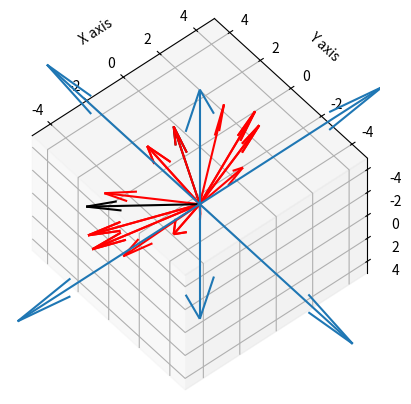

Recreate this plot in Python.
import matplotlib as mpl
from mpl_toolkits.mplot3d import Axes3D
import numpy as np
import matplotlib.pyplot as plt
import math


def drawVector(vec3, color):
    zero_concat_vec3 = np.concatenate((np.array([0., 0., 0.]), vec3)).reshape(1, 6)
    v1, v2, v3, v4, v5, v6 = zip(*zero_concat_vec3)
    return ax.quiver(v1, v2, v3, v4, v5, v6, color = color)

def drawShadows(vec3):
    xaxis_x = np.linspace(0, 0, 2)
    xaxis_y = np.linspace(0, vec3[1], 2)
    xaxis_z = np.linspace(0, vec3[2], 2)
    ax.plot3D(xaxis_x, xaxis_y, xaxis_z, ':k')
    xaxis_y_x = np.linspace(0, 0, 2)
    xaxis_y_y = np.linspace(vec3[1], vec3[1], 2)
    xaxis_y_z = np.linspace(0, vec3[2], 2)
    ax.plot3D(xaxis_y_x, xaxis_y_y, xaxis_y_z, ':k')
    xaxis_z_x = np.linspace(0, 0, 2)
    xaxis_z_y = np.linspace(0, vec3[1], 2)
    xaxis_z_z = np.linspace(vec3[2], vec3[2], 2)
    ax.plot3D(xaxis_z_x, xaxis_z_y, xaxis_z_z, ':k')
    xaxis_x_x = np.linspace(0, vec3[0], 2)
    xaxis_x_y = np.linspace(vec3[1], vec3[1], 2)
    xaxis_x_z = np.linspace(vec3[2], vec3[2], 2)
    ax.plot3D(xaxis_x_x, xaxis_x_y, xaxis_x_z, ':k')


    yaxis_x = np.linspace(0, vec3[0], 2)
    yaxis_y = np.linspace(0, 0, 2)
    yaxis_z = np.linspace(0, vec3[2], 2)
    ax.plot3D(yaxis_x, yaxis_y, yaxis_z, ':k')
    yaxis_x_x = np.linspace(vec3[0], vec3[0], 2)
    yaxis_x_y = np.linspace(0, 0, 2)
    yaxis_x_z = np.linspace(0, vec3[2], 2)
    ax.plot3D(yaxis_x_x, yaxis_x_y, yaxis_x_z, ':k')
    yaxis_z_x = np.linspace(0, vec3[0], 2)
    yaxis_z_y = np.linspace(0, 0, 2)
    yaxis_z_z = np.linspace(vec3[2], vec3[2], 2)
    ax.plot3D(yaxis_z_x, yaxis_z_y, yaxis_z_z, ':k')
    yaxis_y_x = np.linspace(vec3[0], vec3[0], 2)
    yaxis_y_y = np.linspace(0, vec3[1], 2)
    yaxis_y_z = np.linspace(vec3[2], vec3[2], 2)
    ax.plot3D(yaxis_y_x, yaxis_y_y, yaxis_y_z, ':k')


    zaxis_x = np.linspace(0, vec3[0], 2)
    zaxis_y = np.linspace(0, vec3[1], 2)
    zaxis_z = np.linspace(0, 0, 2)
    ax.plot3D(zaxis_x, zaxis_y, zaxis_z, ':k')
    zaxis_x_x = np.linspace(vec3[0], vec3[0], 2)
    zaxis_x_y = np.linspace(0, vec3[1], 2)
    zaxis_x_z = np.linspace(0, 0, 2)
    ax.plot3D(zaxis_x_x, zaxis_x_y, zaxis_x_z, ':k')
    zaxis_y_x = np.linspace(0, vec3[0], 2)
    zaxis_y_y = np.linspace(vec3[1], vec3[1], 2)
    zaxis_y_z = np.linspace(0, 0, 2)
    ax.plot3D(zaxis_y_x, zaxis_y_y, zaxis_y_z, ':k')
    zaxis_z_x = np.linspace(vec3[0], vec3[0], 2)
    zaxis_z_y = np.linspace(vec3[1], vec3[1], 2)
    zaxis_z_z = np.linspace(0, vec3[2], 2)
    ax.plot3D(zaxis_z_x, zaxis_z_y, zaxis_z_z, ':k')

def drawLegend():
    axis_lines = np.array(
        [[0, 0, 0, 10, 0, 0],
        [0, 0, 0, -10, 0, 0],
        [0, 0, 0, 0, 10, 0],
        [0, 0, 0, 0, -10, 0],
        [0, 0, 0, 0, 0, 10],
        [0, 0, 0, 0, 0, -10]])
    X, Y, Z, U, V, W = zip(*axis_lines)
    ax.quiver(X, Y, Z, U, V, W)
    ax.set_xlim([-5, 5])
    ax.set_ylim([-5, 5])
    ax.set_zlim([-5, 5])
    ax.set_xlabel('X axis')
    ax.set_ylabel('Y axis')
    ax.set_zlabel('Z axis')
    ax.set_proj_type('ortho')
    ax.view_init(elev = 130, azim = -130)

def calculateRotatedVec(vec3, yaw, pitch, roll):
    rotated = vec3

    # z-axis - yaw
    rotated = np.array([rotated[0] * math.cos(math.radians(roll)) - rotated[1] * math.sin(math.radians(roll)),
        rotated[0] * math.sin(math.radians(roll)) + rotated[1] * math.cos(math.radians(roll)), rotated[2]])

    # y-axis - pitch
    rotated = np.array([rotated[0] * math.cos(math.radians(yaw)) + rotated[2] * math.sin(math.radians(yaw)),
        rotated[1], -1 * rotated[0] * math.sin(math.radians(yaw)) + rotated[2] * math.cos(math.radians(yaw))])
    
    # x-axis - roll
    rotated = np.array([rotated[0], rotated[1] * math.cos(math.radians(pitch)) - rotated[2] * math.sin(math.radians(pitch)),
        rotated[1] * math.sin(math.radians(pitch)) + rotated[2] * math.cos(math.radians(pitch))])

    
    return rotated

fig = plt.figure()
ax = fig.add_subplot(111, projection='3d')

cameraCenter = np.array([0., 0., 0.])
cameraPos = np.array([0., 0., 5.]) 
cameraUp = np.array([0., 5., 0.])

yaw = 0
pitch = 20
roll = 40

cameraLook = cameraCenter - cameraPos
look = calculateRotatedVec(cameraLook, yaw, pitch, roll)
drawVector(look, 'black')
up = calculateRotatedVec(cameraUp, yaw, pitch, roll)
drawVector(up, 'black')

arrowcount = 20
for i in range(1, arrowcount):
    stepdegree = 360 / arrowcount
    yaw = i * stepdegree
    look = calculateRotatedVec(look, yaw, 0, 0)
    drawVector(look, 'red')
# for i in range(1, arrowcount):
#     stepdegree = 360 / arrowcount
#     pitch = i * stepdegree
#     look = calculateRotatedVec(cameraLook, yaw, pitch, roll)
#     drawVector(look, 'green')
# for i in range(1, arrowcount):
#     stepdegree = 360 / arrowcount
#     roll = i * stepdegree
#     up = calculateRotatedVec(cameraUp, yaw, pitch, roll)
#     drawVector(up, 'blue')

drawLegend()

plt.show()
